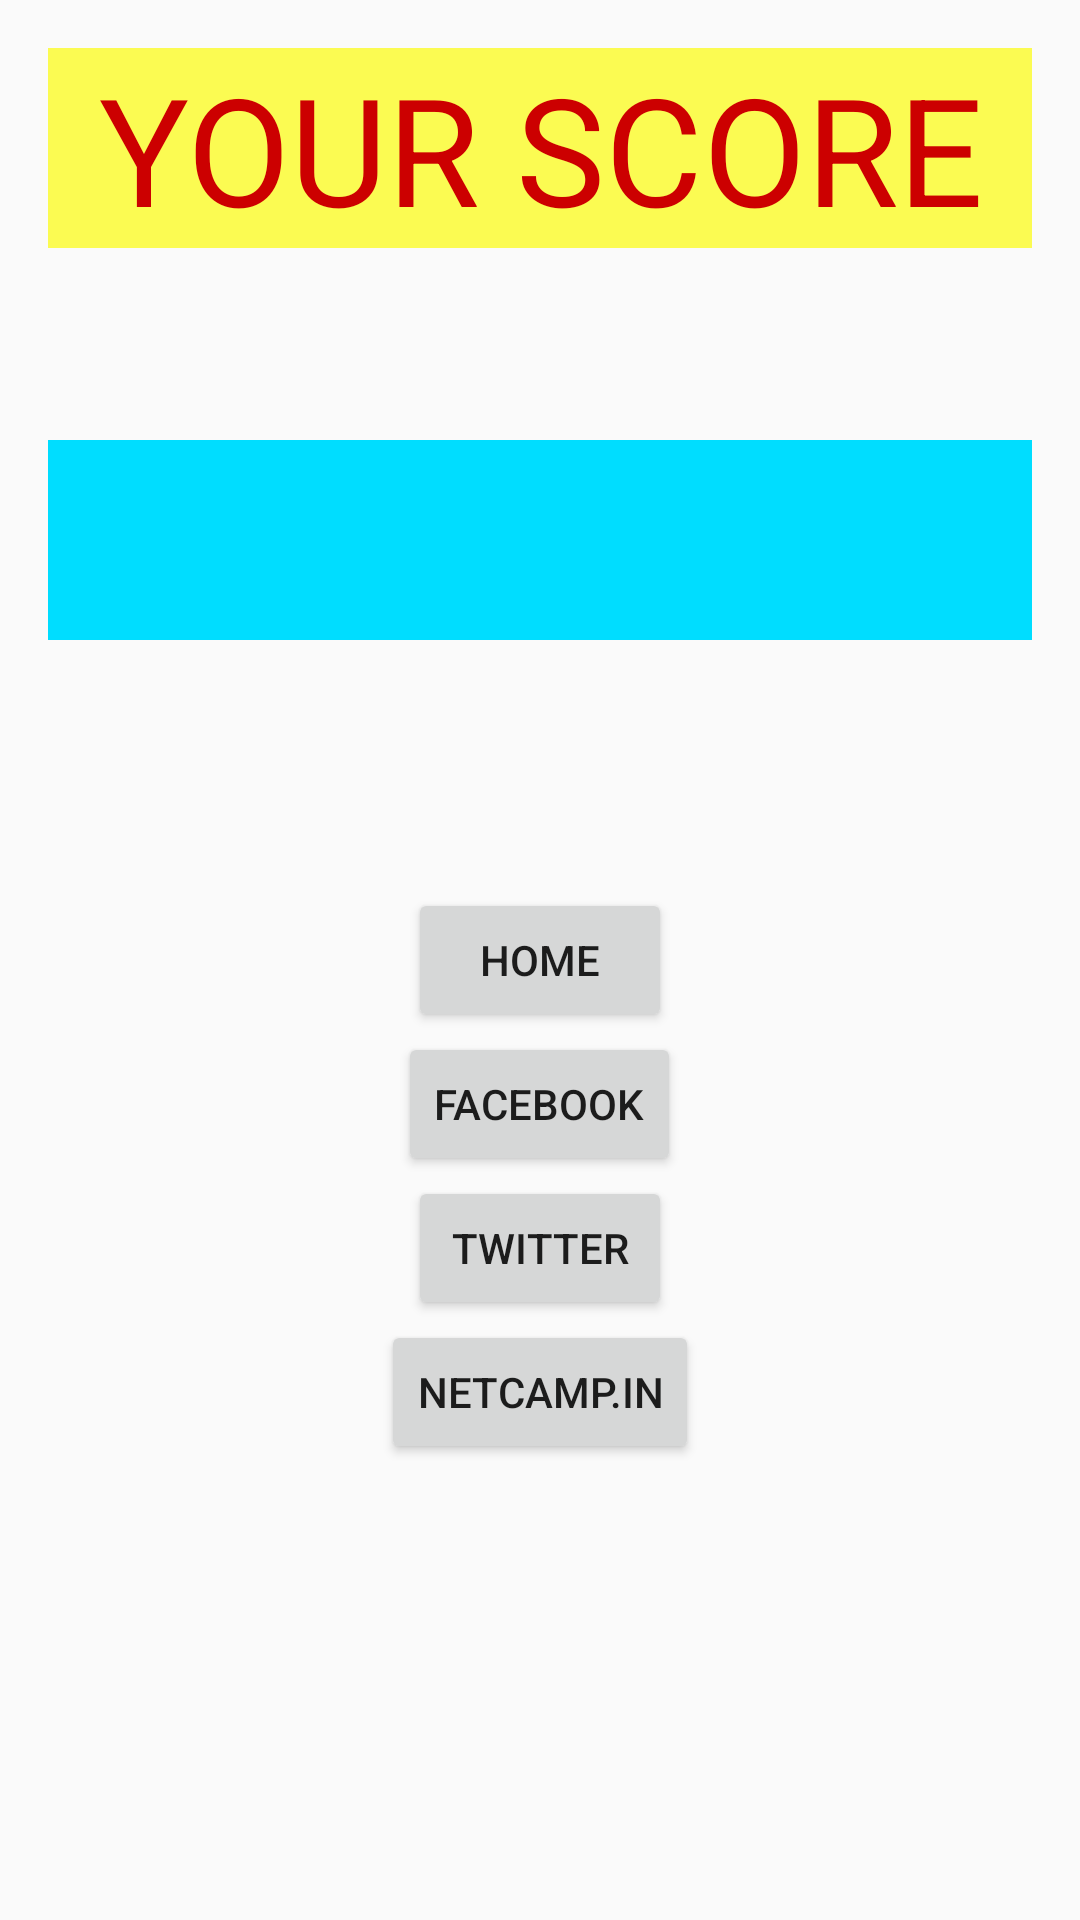

Here is an Android app screen rendered from its layout file. Give the layout XML and the strings, colors and styles it references.
<!-- AndroidManifest.xml: application theme Base.Theme.DesignDemo -->
<!-- res/layout/activity_quiz4.xml -->
<?xml version="1.0" encoding="utf-8"?>
<RelativeLayout xmlns:android="http://schemas.android.com/apk/res/android"
    xmlns:tools="http://schemas.android.com/tools"
    android:layout_width="match_parent"
    android:layout_height="match_parent"
    android:paddingBottom="@dimen/activity_vertical_margin"
    android:paddingLeft="@dimen/activity_horizontal_margin"
    android:paddingRight="@dimen/activity_horizontal_margin"
    android:paddingTop="@dimen/activity_vertical_margin"
    android:background="@drawable/b"
    tools:context="com.netcamp.sol.Quiz4">
    <TextView
        android:layout_width="wrap_content"
        android:layout_height="wrap_content"
        android:text="YOUR SCORE"
        android:id="@+id/t1"
        android:layout_alignParentStart="true"
        android:layout_alignParentTop="true"
        android:layout_alignParentEnd="true"
        android:background="#fbfb52"
        android:gravity="center_horizontal"
        android:textSize="50dp"
        android:textColor="@android:color/holo_red_dark" />

    <TextView
        android:layout_width="wrap_content"
        android:layout_height="wrap_content"
        android:id="@+id/t2"
        android:layout_below="@+id/t1"
        android:layout_marginTop="64dp"
        android:layout_alignParentEnd="true"
        android:textSize="50dp"
        android:layout_alignParentStart="true"
        android:background="@android:color/holo_blue_bright"
        android:textColor="#f1325e"
        android:textIsSelectable="false"
        android:textStyle="bold" />

    <Button
        android:layout_width="wrap_content"
        android:layout_height="wrap_content"
        android:text="HOME"
        android:id="@+id/b1"
        android:layout_centerVertical="true"
        android:layout_centerHorizontal="true" />

    <Button
        android:layout_width="wrap_content"
        android:layout_height="wrap_content"
        android:text="FACEBOOK"
        android:id="@+id/b2"
        android:layout_below="@+id/b1"
        android:layout_centerHorizontal="true" />

    <Button
        android:layout_width="wrap_content"
        android:layout_height="wrap_content"
        android:text="TWITTER"
        android:id="@+id/b3"
        android:layout_below="@+id/b2"
        android:layout_centerHorizontal="true" />

    <Button
        android:layout_width="wrap_content"
        android:layout_height="wrap_content"
        android:text="NETCAMP.IN"
        android:id="@+id/b4"
        android:layout_below="@+id/b3"
        android:layout_centerHorizontal="true" />


</RelativeLayout>
<!-- resources referenced by this layout -->
<resources>
  <dimen name="activity_horizontal_margin">16dp</dimen>
  <dimen name="activity_vertical_margin">16dp</dimen>
  <style name="Base.Theme.DesignDemo" parent="Theme.AppCompat.DayNight.NoActionBar">
          <item name="colorPrimary">#673AB7</item>
          <item name="colorPrimaryDark">#512DA8</item>
          <item name="colorAccent">#FF4081</item>
      </style>
</resources>
